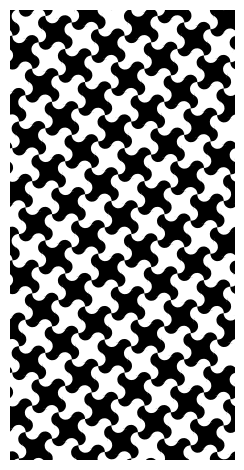

This chart was generated by the following Python code:
#!/usr/bin/env python3

'''
/**
 * @file escher_pattern.py
 * @brief escher pattern generator
 * @par <b>License</b>:
 *  This program is free software: you can redistribute it and/or modify
 *  it under the terms of the GNU General Public License as published by
 *  the Free Software Foundation, either version 3 of the License, or
 *  (at your option) any later version.
 *
 *  This program is distributed in the hope that it will be useful,
 *  but WITHOUT ANY WARRANTY; without even the implied warranty of
 *  MERCHANTABILITY or FITNESS FOR A PARTICULAR PURPOSE.  See the
 *  GNU General Public License for more details.
 *
 *  You should have received a copy of the GNU General Public License
 *  along with this program.  If not, see <http://www.gnu.org/licenses/>.
*/
'''

import matplotlib.pyplot as plt
from matplotlib.backends.backend_pdf import PdfPages

import numpy as np

from matplotlib.patches import Arc
from matplotlib.patches import Circle
from matplotlib.patches import Rectangle
from matplotlib.patches import Polygon
from matplotlib.patches import Wedge

import matplotlib as mpl

from matplotlib import collections
from matplotlib.path import Path

import copy
import math

'''
requirements:
  
  - matplotlib, version 3.0.3
  - BUG?: matplotlib, version 2.0.2 draws a little padding around which is not desired

install:

  - sudo pip3 install matplotlib
  - sudo apt install python3-tk
  
'''

class Escher_Pattern:

  # units are mms but coordinates are in pt to compare with php script
  MM2PT = 72.0/25.4

  # init
  def __init__(self,
               filename = "pattern.pdf",
               width    = 270,  # width in units
               height   = 210,  # height in units
               lpm      = 50,   # lines per meter
               escher   = 2.0,  # curvature coefficient
               rotate   = 5,    # degrees
               units    = 'mm',
               ):
    self.filename = filename
    self.width    = int(width*self.MM2PT)
    self.height   = int(height*self.MM2PT)
    self.lpm      = lpm
    self.escher   = escher
    self.angle   = rotate
    self.units = units

    plt.autoscale(tight=True)
    plt.axis('off')
    plt.margins(0.0)

    self.fig, self.ax = plt.subplots()

    self.ax.get_xaxis().set_visible(False)
    self.ax.get_yaxis().set_visible(False)
    self.ax.set_aspect('equal')

    self.ax.spines['top'].set_visible(False)
    self.ax.spines['right'].set_visible(False)
    self.ax.spines['left'].set_visible(False)
    self.ax.spines['bottom'].set_visible(False)

    self.ax.set_ylim([0,self.height])
    self.ax.set_xlim([0,self.width])

    print("init done")

  # rotate clock-wise
  def rotate(self,deg):

    t_start = self.ax.transData
    t = mpl.transforms.Affine2D().rotate_deg(-deg)
    t_end = t_start + t
    for x in self.ax.patches + self.ax.collections:
      x.set_transform(t_end)


  def test1(self):

    side = int(500/self.lpm*self.MM2PT)

    if (self.escher>0):

      Size = side
      qSize = Size/4
      hSize = Size/2
      a = self.escher*(math.sqrt(2)-1.0)
      r = (a*a+1)/(2*a)*qSize
      r2 = r*r
      h = math.sqrt(r2-qSize*qSize)
      dc = 2*qSize-h
      halfAngle = math.degrees(math.atan(qSize/h))
      center = dc+r

      tpts = [
          [center-hSize,   center-hSize],
          [center-Size+dc, center-qSize],
          [center-dc,      center+qSize],
          [center-qSize,   center+Size-dc],
          [center+qSize,   center+dc],
          [center+Size-dc, center+qSize],
          [center+dc,      center-qSize],
          [center+qSize,   center-Size+dc],
          [center-qSize,   center-dc]
        ]

      template = [
        Rectangle( tpts[0],  side, side,                    facecolor="k",linewidth=0,edgecolor="r"),
        Wedge(     tpts[1],  r,   0-halfAngle,  0+halfAngle,facecolor="w",linewidth=0,edgecolor="r"),
        Wedge(     tpts[2],  r, 180-halfAngle,180+halfAngle,facecolor="k",linewidth=0,edgecolor="r"),
        Wedge(     tpts[3],  r, 270-halfAngle,270+halfAngle,facecolor="w",linewidth=0,edgecolor="r"),
        Wedge(     tpts[4],  r,  90-halfAngle, 90+halfAngle,facecolor="k",linewidth=0,edgecolor="r"),
        Wedge(     tpts[5],  r, 180-halfAngle,180+halfAngle,facecolor="w",linewidth=0,edgecolor="r"),
        Wedge(     tpts[6],  r,   0-halfAngle,  0+halfAngle,facecolor="k",linewidth=0,edgecolor="r"),
        Wedge(     tpts[7],  r,  90-halfAngle, 90+halfAngle,facecolor="w",linewidth=0,edgecolor="r"),
        Wedge(     tpts[8],  r, 270-halfAngle,270+halfAngle,facecolor="k",linewidth=0,edgecolor="r")
      ]

    else:

      tpts = [
        [0,0]
      ]

      template = [
        Rectangle(tpts[0],side,side,facecolor="k",linewidth=0,edgecolor="r")
      ]

    abs_angle_rad = math.radians(abs(self.angle))

    extra_w = int(self.height*math.tan(abs_angle_rad)/side+1)*side
    extra_h = int(self.width*math.tan(abs_angle_rad)/side+1)*side

    a = range(-extra_w,self.width+extra_w,side)
    b = range(-extra_h,self.height+extra_h,side)

    for x, y in [(x,y) for x in a for y in b]:
      # both even or both odd
      if (x+y)/side%2==0:
        for k,v in enumerate(template):
          vcp = copy.copy(v)
          if   (type(v)==Wedge):
            vcp.set_center((tpts[k][0]+x,tpts[k][1]+y))
          elif (type(v)==Rectangle):
            vcp.set_xy((tpts[k][0]+x,tpts[k][1]+y))
          self.ax.add_patch(vcp)
          
    # now rotate
    self.rotate(self.angle)


  # test 
  def test(self):

    x = [0, 100,   0]
    y = [0,   0, 100]
    self.ax.fill(x, y)

    circ = Circle((0,0),0.01,color="red")
    #circ.set_transform(t_end)
    self.ax.add_patch(circ)
    circ = Circle((100,0),1,color="red")
    #circ.set_transform(t_end)
    self.ax.add_patch(circ)
    circ = Circle((0,100),1,color="red")
    #circ.set_transform(t_end)
    self.ax.add_patch(circ)
    circ = Circle((50,50),1,color="red")
    #circ.set_transform(t_end)
    self.ax.add_patch(circ)

  # save function
  def save(self):

    pp = PdfPages(self.filename)
    self.fig.tight_layout()

    #plt.show()

    self.fig.savefig(pp,format='pdf',bbox_inches='tight',pad_inches=0)
    pp.close()



if __name__ == "__main__":

  #ep = Escher_Pattern("test.pdf", escher=2.0, lpm=50, rotate=10)
  #http://192.168.0.137/escher/escher_pattern.php?PAGE_WIDTH=1524&PAGE_HEIGHT=3048&LPM=2.705449885575893&ROTATE=14.036243467
  ep = Escher_Pattern("test.pdf", width= 1524, height= 3048, escher=2.0, lpm=2.705449885575893, rotate=14.036243467)
  ep.test1()
  ep.save()










